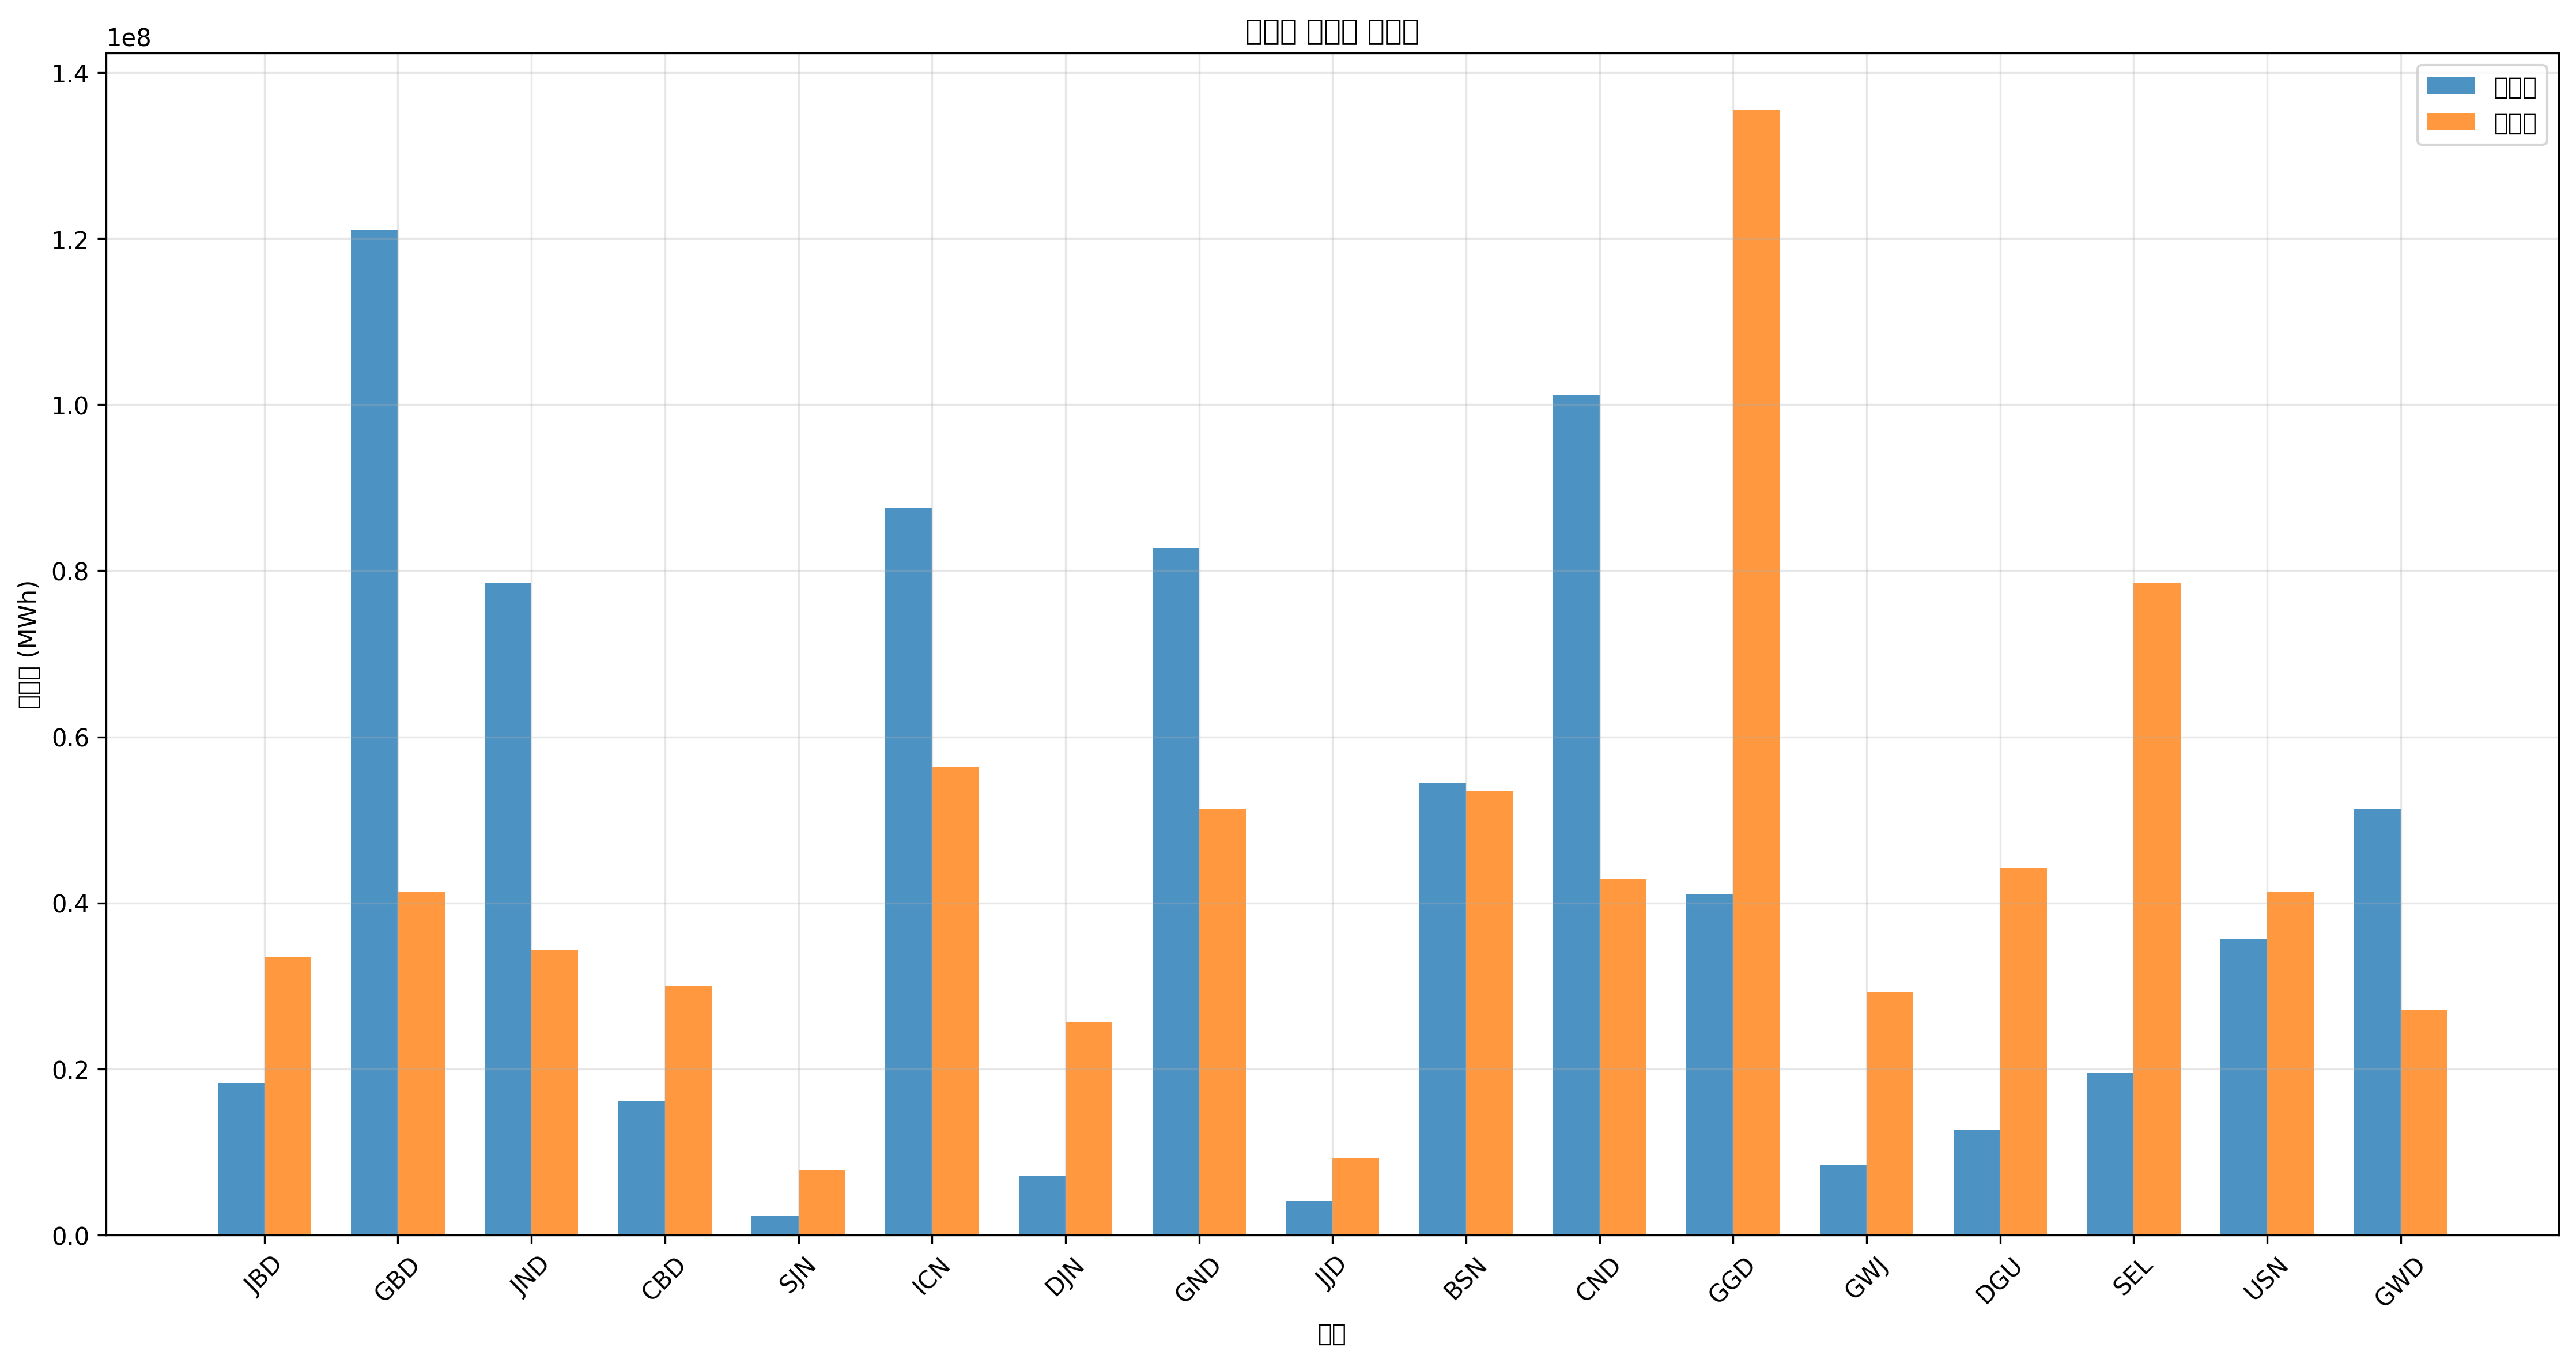

Source data for this figure (header and first rows):
지역, 발전량(MWh), 부하량(MWh), 밸런스(MWh)
JBD, 18301502, 33537858, -15236356
GBD, 121069770, 41382237, 79687533
JND, 78548946, 34254630, 44294316
CBD, 16158740, 29974054, -13815315
SJN, 2290164, 7844379, -5554215
ICN, 87545480, 56374277, 31171202
DJN, 7096931, 25683452, -18586521
GND, 82743331, 51376931, 31366400
JJD, 4064162, 9277922, -5213760
BSN, 54387989, 53517218, 870771
CND, 101196428, 42815780, 58380648
GGD, 40994764, 135574947, -94580183
GWJ, 8459219, 29257283, -20798064
DGU, 12707034, 44239296, -31532262
SEL, 19491780, 78493925, -59002145
USN, 35702487, 41382237, -5679750
GWD, 51344696, 27116995, 24227701
